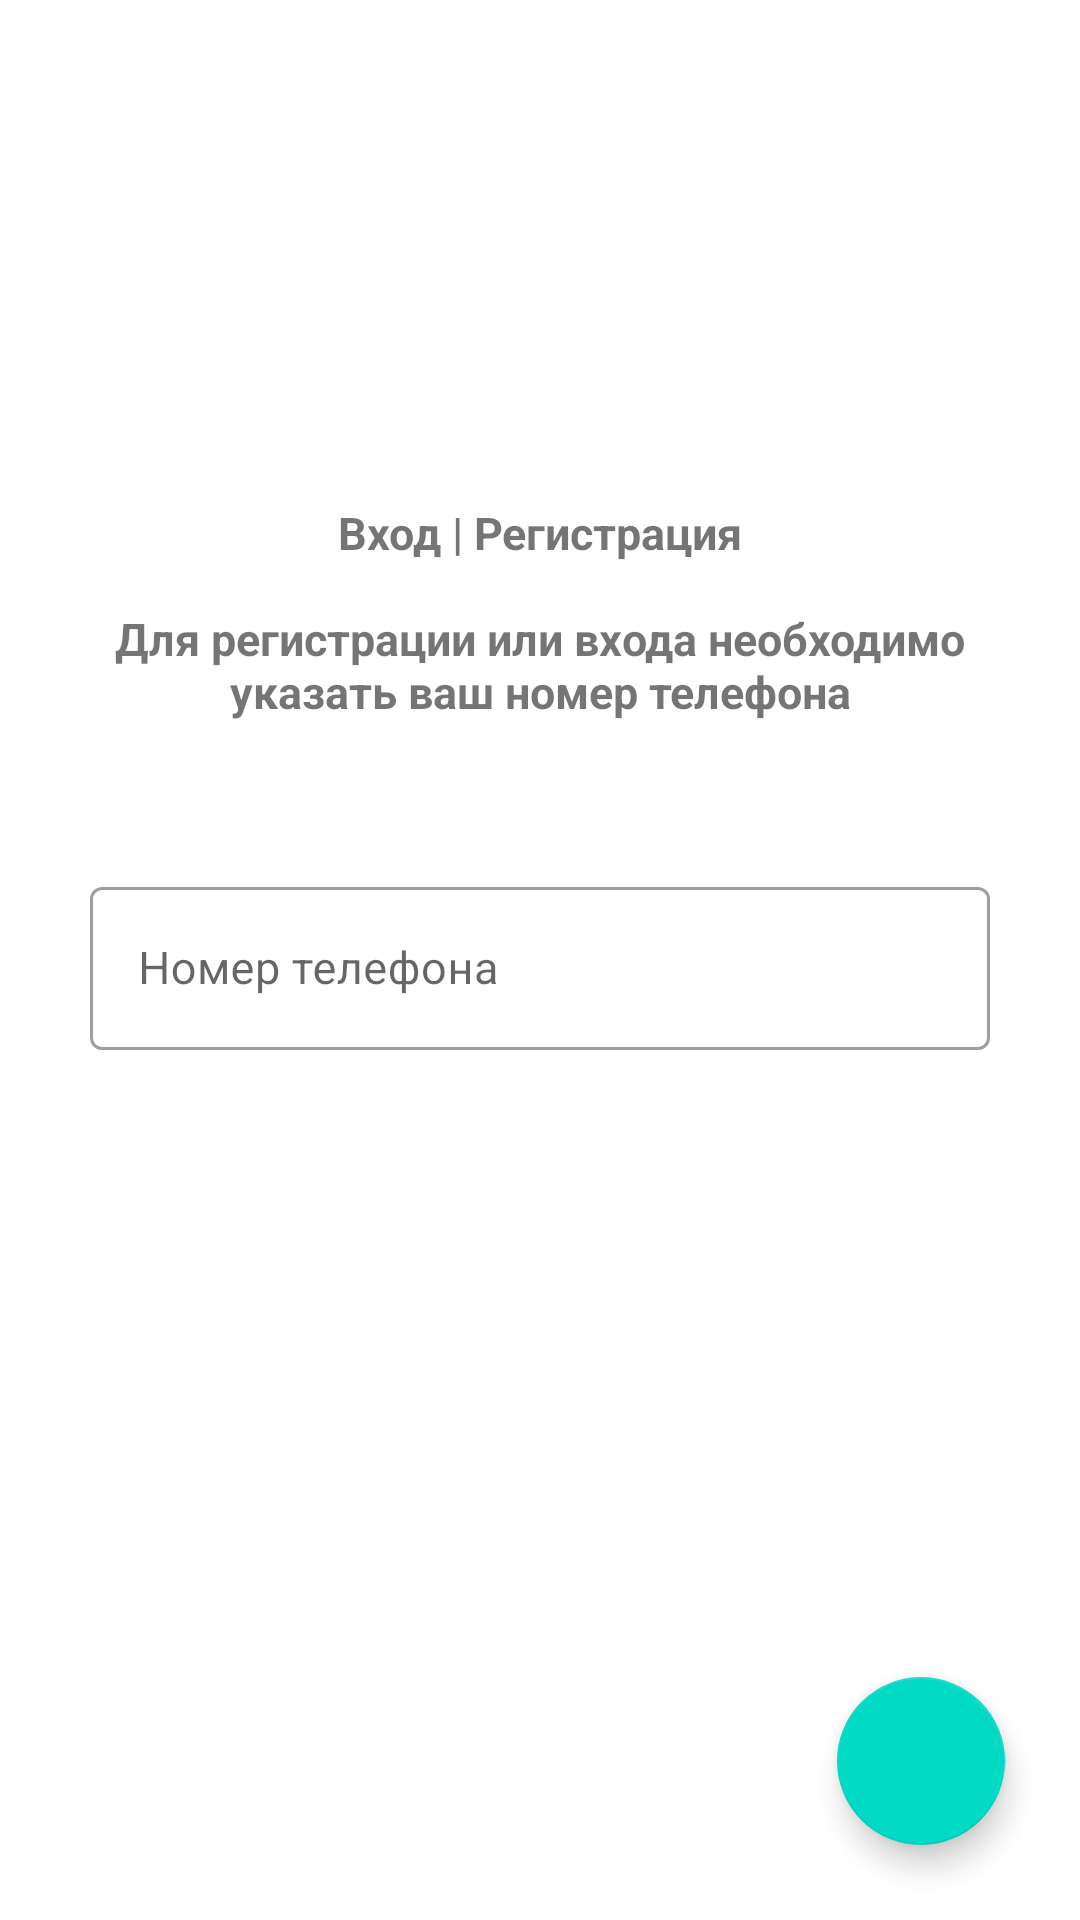

The Android layout XML behind this screen, and the referenced resources:
<!-- AndroidManifest.xml: application theme Theme.NewDialog -->
<!-- res/layout/fragment_enter_phone_number.xml -->
<?xml version="1.0" encoding="utf-8"?>
<androidx.constraintlayout.widget.ConstraintLayout
    xmlns:android="http://schemas.android.com/apk/res/android"
    xmlns:tools="http://schemas.android.com/tools"
    xmlns:app="http://schemas.android.com/apk/res-auto"
    android:layout_width="match_parent"
    android:layout_height="match_parent"
    tools:context=".presentation.EnterPhoneNumberFragment">
    
    <androidx.appcompat.widget.AppCompatTextView
        android:id="@+id/registration_title"
        android:text="@string/registration_title"
        android:textStyle="bold"
        style="@style/text_color"

        android:layout_width="wrap_content"
        android:layout_height="wrap_content"
        app:layout_constraintTop_toTopOf="parent"
        app:layout_constraintBottom_toBottomOf="@+id/registerInputLayout"
        app:layout_constraintStart_toStartOf="parent"
        app:layout_constraintEnd_toEndOf="parent"/>

    <androidx.appcompat.widget.AppCompatTextView
        android:text="@string/registration_information"
        android:layout_marginHorizontal="25dp"
        android:textAlignment="center"
        android:textStyle="bold"
        style="@style/text_color"

        android:layout_width="0dp"
        android:layout_height="wrap_content"
        android:layout_marginTop="15dp"
        app:layout_constraintTop_toBottomOf="@+id/registration_title"
        app:layout_constraintStart_toStartOf="parent"
        app:layout_constraintEnd_toEndOf="parent"/>

    <com.google.android.material.textfield.TextInputLayout
        android:id="@+id/registerInputLayout"
        style="@style/Widget.MaterialComponents.TextInputLayout.OutlinedBox"
        android:hint="@string/field_register_phone_number"
        android:layout_margin="25dp"
        android:padding="5dp"

        android:layout_width="match_parent"
        android:layout_height="wrap_content"
        app:layout_constraintTop_toTopOf="parent"
        app:layout_constraintBottom_toBottomOf="parent"
        app:layout_constraintStart_toStartOf="parent"
        app:layout_constraintEnd_toEndOf="parent">

        <com.google.android.material.textfield.TextInputEditText
            android:id="@+id/registerInputPhoneNumber"
            style="@style/text_input_edit_text_number_type"
            android:maxLines="1"/>

    </com.google.android.material.textfield.TextInputLayout>

    <com.google.android.material.floatingactionbutton.FloatingActionButton
        android:id="@+id/registerBtnNext"
        android:layout_width="wrap_content"
        android:layout_height="wrap_content"
        android:src="@drawable/ic_btn_next"
        android:layout_margin="25dp"
        app:layout_constraintEnd_toEndOf="parent"
        app:layout_constraintBottom_toBottomOf="parent"/>
</androidx.constraintlayout.widget.ConstraintLayout>
<!-- resources referenced by this layout -->
<resources>
  <string name="field_register_phone_number">Номер телефона</string>
  <string name="registration_information">Для регистрации или входа необходимо указать ваш номер
          телефона</string>
  <string name="registration_title">Вход | Регистрация</string>
  <style name="text_color">
          <item name="android:textSize">15sp</item>
          <item name="android:color">@color/main_color_text</item>
      </style>
  <style name="text_input_edit_text_number_type">
          <item name="android:textColor">@color/main_color_text</item>
          <item name="android:textSize">15sp</item>
          <item name="android:inputType">phone</item>
          <item name="android:layout_width">match_parent</item>
          <item name="android:layout_height">wrap_content</item>
      </style>
  <style name="Theme.NewDialog" parent="Theme.MaterialComponents.DayNight.NoActionBar">
          <item name="colorPrimary">@color/main_color_background_app</item>
  
          <item name="android:statusBarColor">?attr/colorPrimary</item>
          <item name="android:windowLightStatusBar">true</item>
          <item name="android:navigationBarColor">?attr/colorPrimary</item>
      </style>
  <color name="main_color_text">#163A43</color>
  <color name="main_color_background_app">#84B5B2</color>
</resources>
